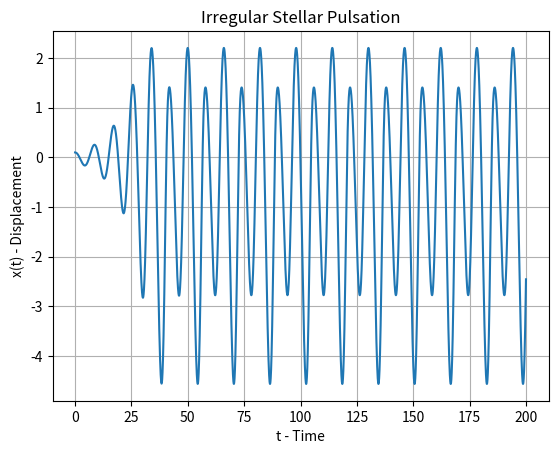
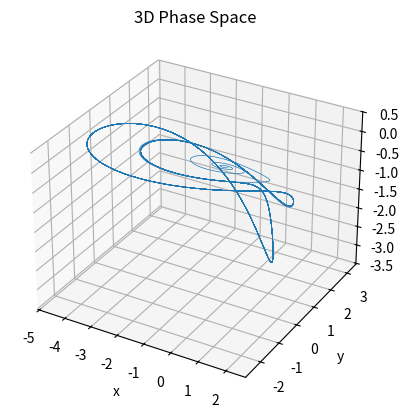
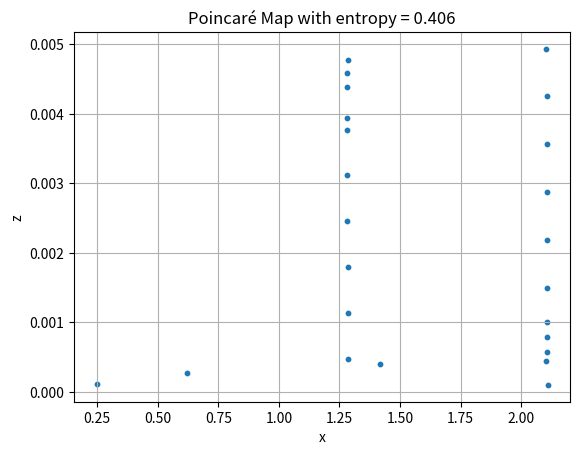
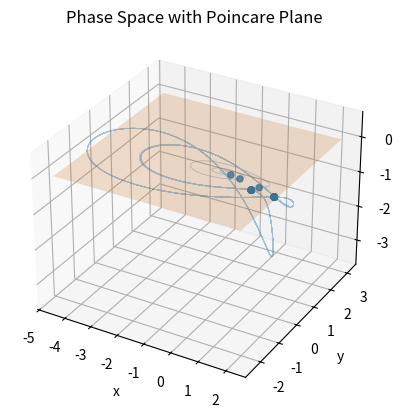

Recreate these plots in Python, in order.
import numpy as np
import matplotlib.pyplot as plt
from mpl_toolkits.mplot3d import Axes3D




# ------------------------------------------------------------
# CONFIG
# ------------------------------------------------------------


# ------------------------------------------------------------
# POINCARÉ SECTION PLANE: a*x + b*y + c*z + d = 0
# ------------------------------------------------------------
def generate_poincare_plane(x0, y0, z0, axis='z', offset_ratio=0.5):
    xmin, xmax = np.min(x), np.max(x)
    ymin, ymax = np.min(y), np.max(y)
    zmin, zmax = np.min(z), np.max(z)

    if axis == 'x':
        a, b, c = 1.0, 0.0, 0.0
        d = -x0
    elif axis == 'y':
        a, b, c = 0.0, 1.0, 0.0
        d = -y0
    elif axis == 'z':
        a, b, c = 0.0, 0.0, 1.0
        d = -z0
    else:
        raise ValueError(f"Axis must be 'x', 'y', or 'z', is {axis}")

    return a, b, c, d


# ------------------------------------------------------------
# 1D Oscillator with Nonlinear Nonadiabatic Terms
# ------------------------------------------------------------
alpha = -0.5; mu = 0.5; beta = 0.5
p = 3.2; q = 0.5; s = 1

# Time
dt = 0.01
t_end = 200
ITER_NUM = int(t_end / dt)

# Arrays
t = np.zeros(ITER_NUM)
x = np.zeros(ITER_NUM)
y = np.zeros(ITER_NUM)
z = np.zeros(ITER_NUM)

# Initial conditions
x[0] = 0.1
y[0] = 0.0
z[0] = 0.0


# Derivatives
def derivatives(x, y, z):
    dxdt = y
    dydt = alpha*x + mu*y + z
    dzdt = -beta*y - p*z - q*y + s*y*z
    return dxdt, dydt, dzdt

def shannon_entropy_2d(x_points, y_points, bins=50):
    # NORMALIZED 
    H, _, _ = np.histogram2d(x_points, y_points, bins=bins)
    P = H / np.sum(H)  # Normalize to probabilities
    P_nonzero = P[P > 0] # Remove zeros (avoid log(0))
    
    entropy = -np.sum(P_nonzero * np.log(P_nonzero))
    
    max_entropy = np.log(bins * bins)  # maximum possible
    return entropy / max_entropy


# RK4
for i in range(ITER_NUM-1):
    k1x, k1y, k1z = derivatives(x[i], y[i], z[i])
    k2x, k2y, k2z = derivatives(x[i]+0.5*dt*k1x, y[i]+0.5*dt*k1y, z[i]+0.5*dt*k1z)
    k3x, k3y, k3z = derivatives(x[i]+0.5*dt*k2x, y[i]+0.5*dt*k2y, z[i]+0.5*dt*k2z)
    k4x, k4y, k4z = derivatives(x[i]+dt*k3x, y[i]+dt*k3y, z[i]+dt*k3z)

    x[i+1] = x[i] + dt/6*(k1x + 2*k2x + 2*k3x + k4x)
    y[i+1] = y[i] + dt/6*(k1y + 2*k2y + 2*k3y + k4y)
    z[i+1] = z[i] + dt/6*(k1z + 2*k2z + 2*k3z + k4z)
    t[i+1] = t[i] + dt



def plane(x, y, z):
    return a*x + b*y + c*z + d

poincare_x = []
poincare_y = []
poincare_z = []
a, b, c, d = generate_poincare_plane(x[0], y[0], z[0], axis='z', offset_ratio=0.5)
for i in range(1, ITER_NUM):
    if plane(x[i-1], y[i-1], z[i-1]) < 0 and plane(x[i], y[i], z[i]) >= 0:
        # One point to the "left", the other to the "right" - means the plane cuts through
        poincare_x.append(x[i])
        poincare_y.append(y[i])
        poincare_z.append(z[i])


# ------------------------------------------------------------
# PLOTS
# ------------------------------------------------------------

# Time series
plt.figure()
plt.plot(t, x)
plt.title("Irregular Stellar Pulsation")
plt.xlabel("t - Time")
plt.ylabel("x(t) - Displacement")
plt.grid()
plt.show()

# Phase space
fig = plt.figure()
ax = fig.add_subplot(111, projection='3d')
ax.plot(x, y, z, linewidth=0.5)
ax.set_xlabel("x")
ax.set_ylabel("y")
ax.set_zlabel("z")
ax.set_title("3D Phase Space")
plt.show()

# Poincare map
plt.figure()
plt.scatter(poincare_x, poincare_z, s=10)
plt.xlabel("x")
plt.ylabel("z")
entropy = shannon_entropy_2d(poincare_x, poincare_z, bins=50)
print(f"Shannon entropy (Poincare map): {entropy}")
plt.title(f"Poincaré Map with entropy = {entropy:.3f}")
plt.grid()
plt.show()

# # Phase space + Poincaré map (plane) - Full trajectory

# fig = plt.figure()
# ax = fig.add_subplot(111, projection='3d')
# ax.plot(x, y, z, linewidth=0.5, alpha=0.4)

# # Poincare points

# ax.scatter(poincare_x, poincare_y, poincare_z, s=20, alpha=0.6)
# ax.set_xlabel("x")
# ax.set_ylabel("y")
# ax.set_zlabel("z")
# ax.set_title("Phase Space with Poincaré Section")
# plt.show()


# Phase space + Poincaré map (PLANE) + points
fig = plt.figure()
ax = fig.add_subplot(111, projection='3d')
ax.plot(x, y, z, linewidth=0.5, alpha=0.4)
ax.scatter(poincare_x, poincare_y, poincare_z, s=20, alpha=0.8)
# Entropy



# DRAW THE PLANE: a*x + b*y + c*z + d = 0
grid_size = 50
plt.rcParams['toolbar'] = 'toolmanager'
x_range = np.linspace(min(x), max(x), grid_size)
y_range = np.linspace(min(y), max(y), grid_size)
z_range = np.linspace(min(z), max(z), grid_size)


if c != 0: # z = f(x,y)
    X, Y = np.meshgrid(x_range, y_range)
    Z = (-a*X - b*Y - d) / c
    ax.plot_surface(X, Y, Z, alpha=0.2)
elif b != 0: # y = f(x,z)
    z_range = np.linspace(min(z), max(z), grid_size)
    X, Z = np.meshgrid(x_range, z_range)
    Y = (-a*X - c*Z - d) / b
    ax.plot_surface(X, Y, Z, alpha=0.2)
elif a != 0: # x = f(z,y)
    y_range = np.linspace(min(y), max(y), grid_size)
    Z, Y = np.meshgrid(z_range, y_range)
    X = (-b*Y - c*Z - d) / a
    ax.plot_surface(X, Y, Z, alpha=0.2)

ax.set_xlabel("x")
ax.set_ylabel("y")
ax.set_zlabel("z")
ax.set_title("Phase Space with Poincare Plane")

plt.show()
